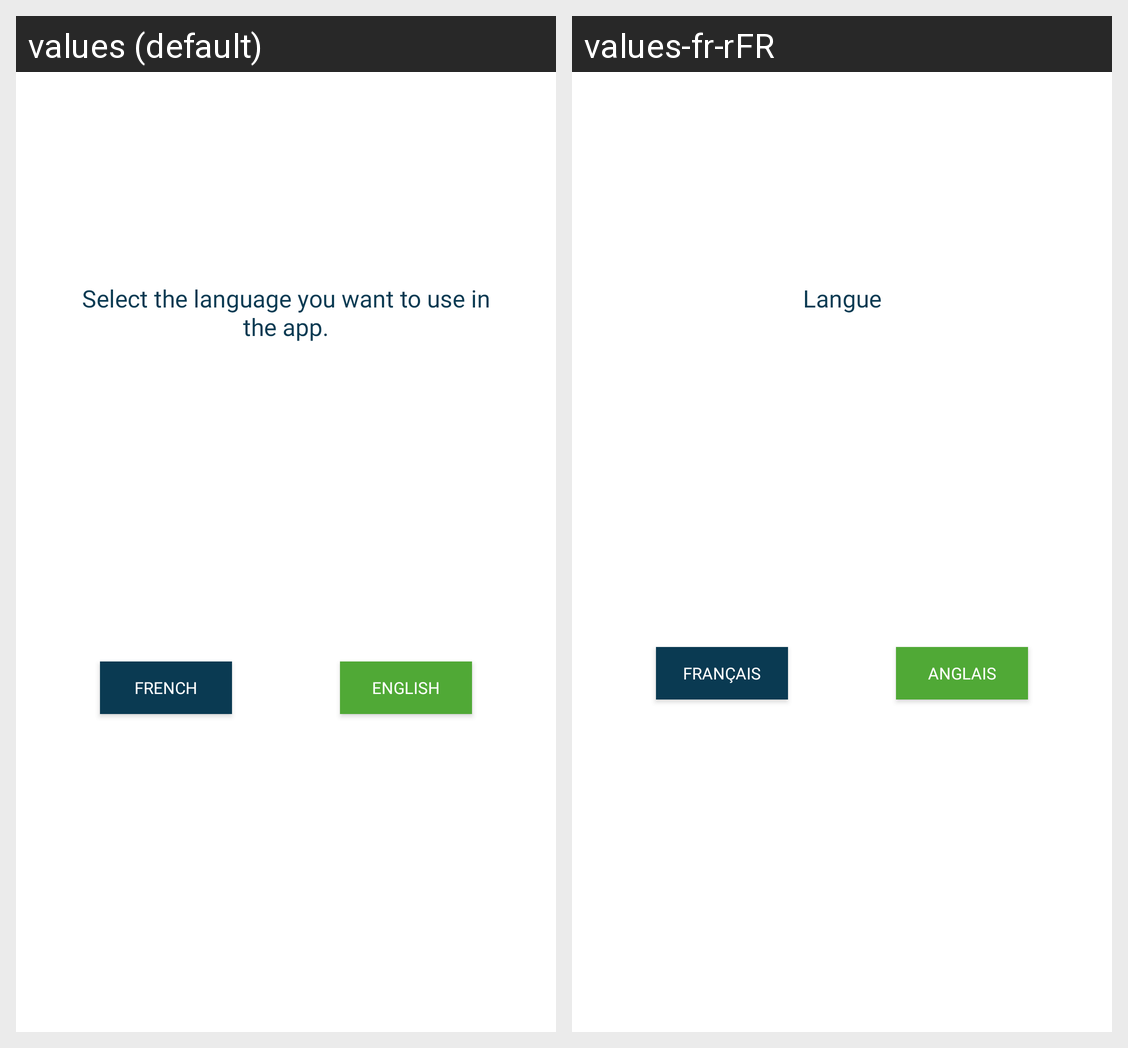

Translations of the strings shown on this Android screen, per locale in the grid:
Android screen res/layout/dialog_change_language.xml rendered under 2 locales, left to right: values (default), values-fr-rFR. Device: Nexus 5 (rendered at 1080×1920; each locale shown at half size, 540×960, under a caption strip naming it); theme AppTheme.
Strings drawn on this screen, with the default value and each locale's value (text and hints the layout hard-codes, and strings that could not be matched under every locale, appear in the picture but are not listed):

select_the_language_you_want_to_use_in_the_app
  values: Select the language you want to use in the app.
  values-fr-rFR: Langue

french
  values: French
  values-fr-rFR: Français

english
  values: English
  values-fr-rFR: Anglais
